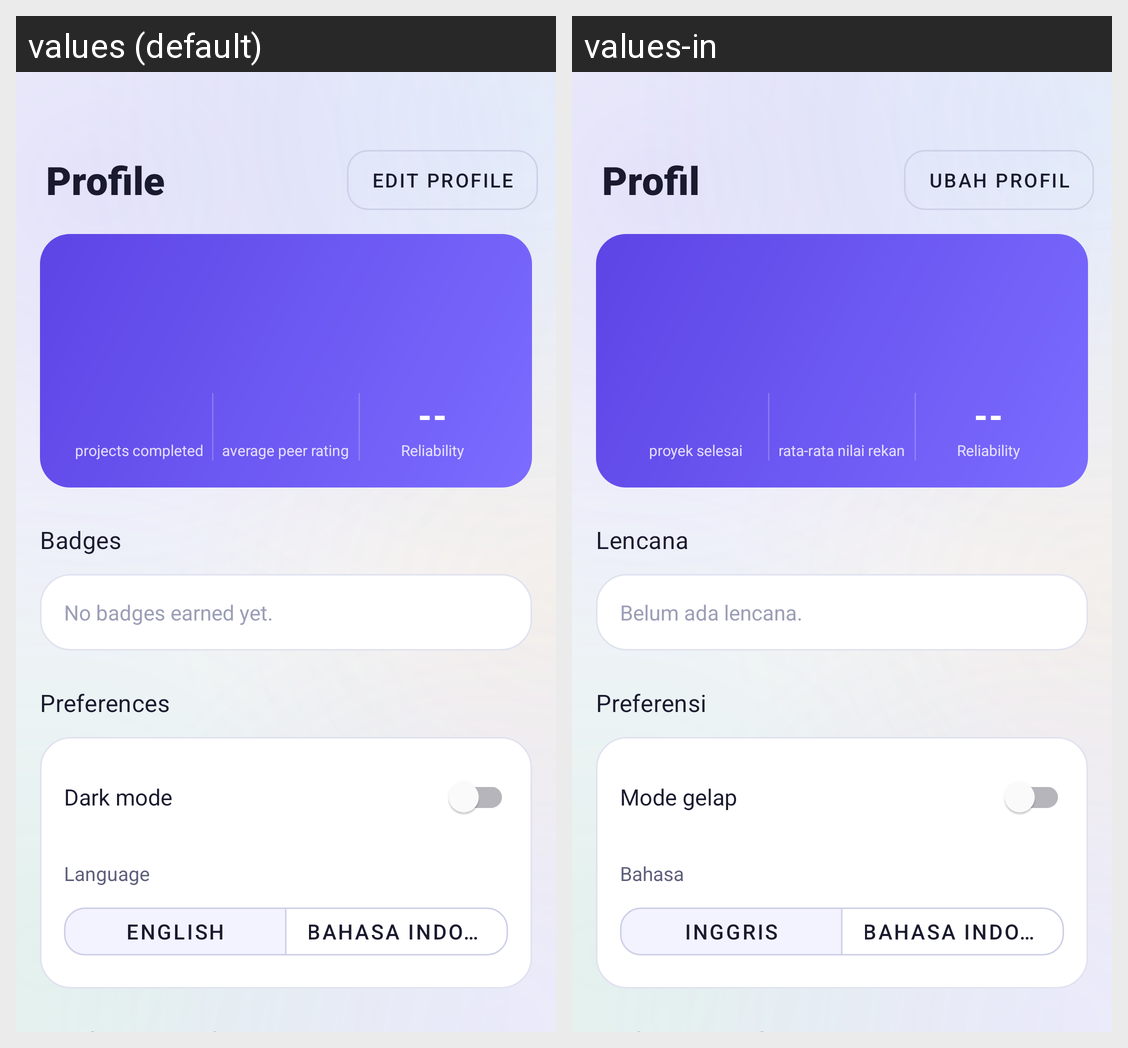

This grid shows one Android layout under two languages. Give, for every string resource on the screen, its name, the default text and each shown locale's text.
Android screen res/layout/fragment_profile.xml rendered under 2 locales, left to right: values (default), values-in. Device: Nexus 5 (rendered at 1080×1920; each locale shown at half size, 540×960, under a caption strip naming it); theme Theme.HWiXeL.
Strings drawn on this screen, with the default value and each locale's value (text and hints the layout hard-codes, and strings that could not be matched under every locale, appear in the picture but are not listed):

nav_profile
  values: Profile
  values-in: Profil

profile_edit_title
  values: Edit profile
  values-in: Ubah profil

profile_projects_completed
  values: projects completed
  values-in: proyek selesai

profile_average_rating
  values: average peer rating
  values-in: rata-rata nilai rekan

profile_reliability_label
  values: Reliability
  values-in: Reliability  [not translated; the default value is used]

profile_badges
  values: Badges
  values-in: Lencana

profile_no_badges
  values: No badges earned yet.
  values-in: Belum ada lencana.

profile_preferences
  values: Preferences
  values-in: Preferensi

profile_dark_mode
  values: Dark mode
  values-in: Mode gelap

profile_language
  values: Language
  values-in: Bahasa

profile_language_english
  values: English
  values-in: Inggris

profile_language_bahasa
  values: Bahasa Indonesia
  values-in: Bahasa Indonesia
